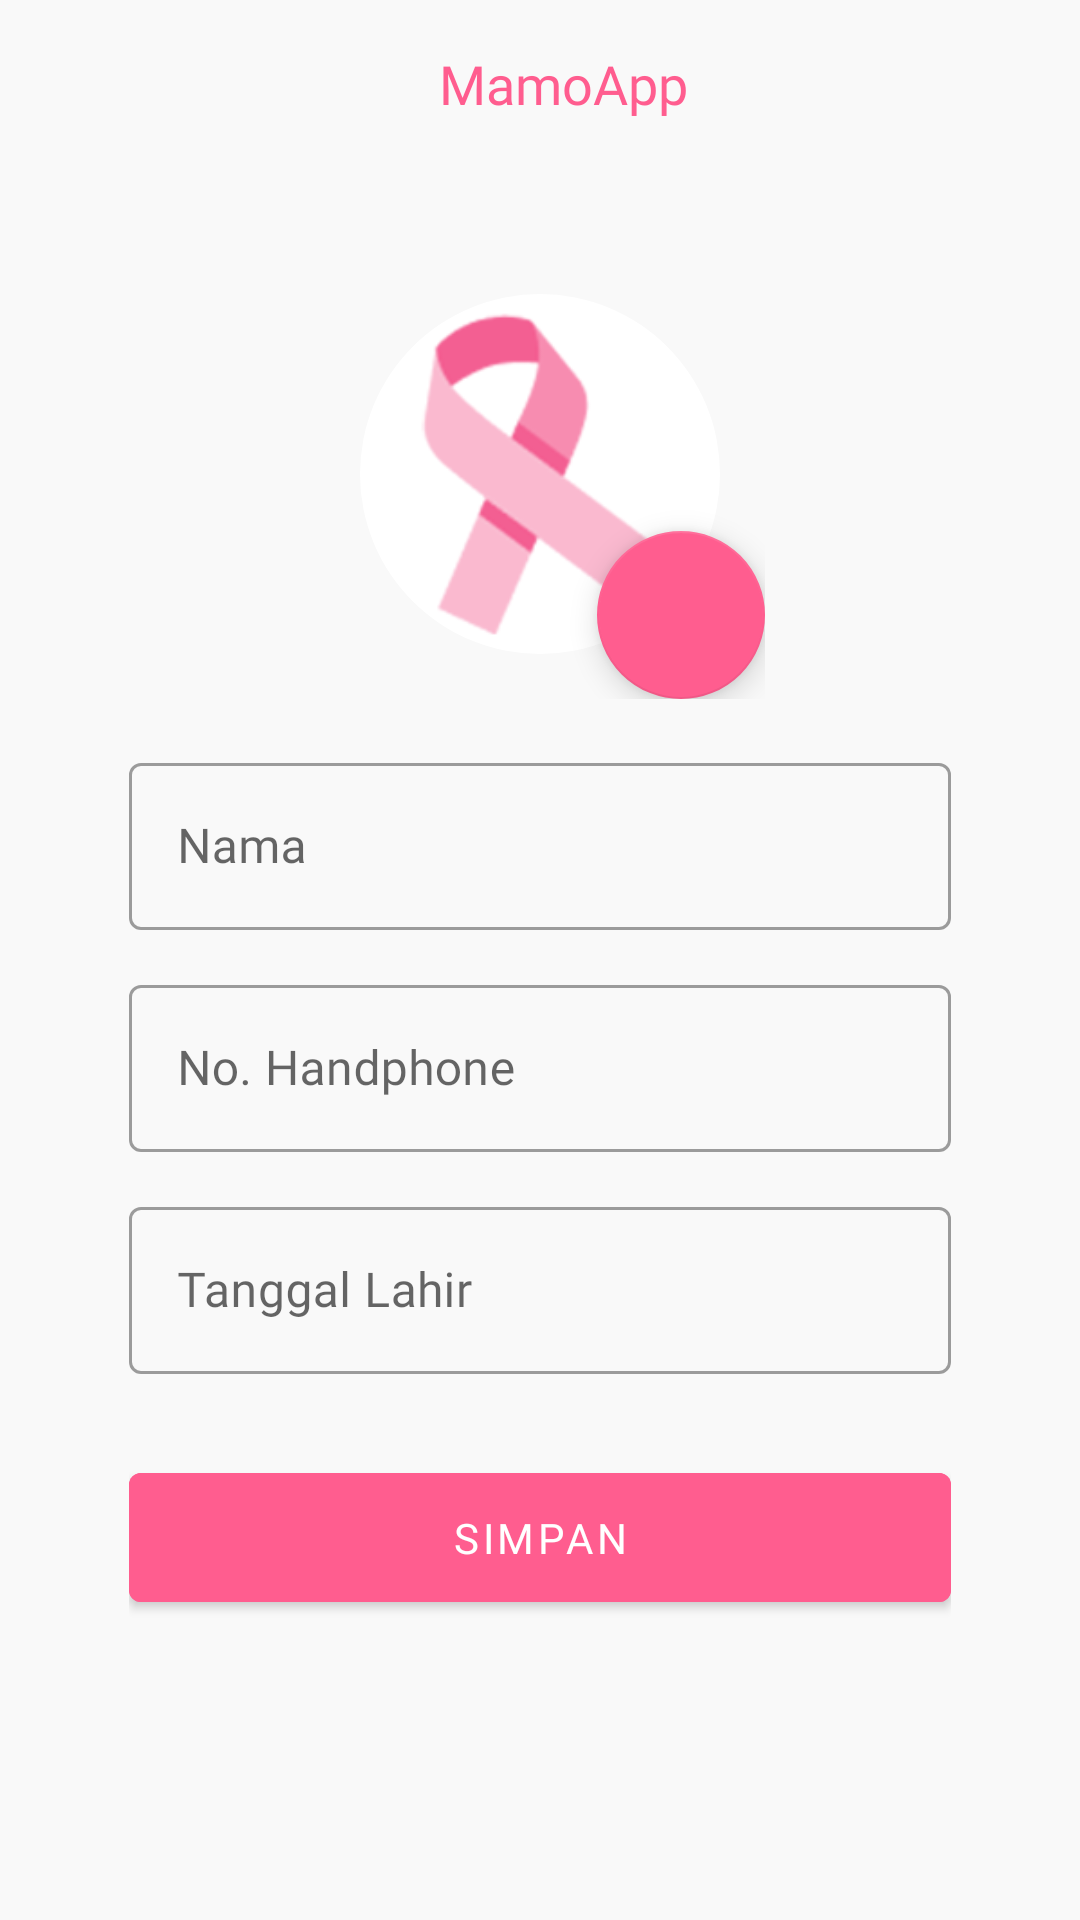

Produce the Android XML layout that renders to this screen, including the resource entries it uses.
<!-- AndroidManifest.xml: application theme ThemeMamoApp -->
<!-- res/layout/activity_update_profile_user.xml -->
<?xml version="1.0" encoding="utf-8"?>
<LinearLayout
    xmlns:android="http://schemas.android.com/apk/res/android"
    xmlns:app="http://schemas.android.com/apk/res-auto"
    xmlns:tools="http://schemas.android.com/tools"
    android:layout_width="match_parent"
    android:layout_height="match_parent"
    android:orientation="vertical"
    android:background="@color/background"
    tools:context=".view.activity.UpdateProfileUserActivity">

    <androidx.appcompat.widget.Toolbar
        android:id="@+id/toolbar"
        android:layout_width="match_parent"
        android:layout_height="?actionBarSize"
        android:background="@color/background">

        <FrameLayout
            android:layout_width="match_parent"
            android:layout_height="match_parent">

            <TextView
                android:layout_width="wrap_content"
                android:layout_height="wrap_content"
                android:layout_gravity="center"
                android:fontFamily="@font/montserrat_bold"
                android:text="MamoApp"
                android:textColor="@color/pink6"
                android:textSize="18sp" />

        </FrameLayout>

    </androidx.appcompat.widget.Toolbar>

    <androidx.core.widget.NestedScrollView
        android:layout_width="match_parent"
        android:layout_height="match_parent">

        <LinearLayout
            android:layout_width="match_parent"
            android:layout_height="wrap_content"
            android:layout_marginStart="43dp"
            android:layout_marginLeft="43dp"
            android:layout_marginTop="27dp"
            android:layout_marginEnd="43dp"
            android:layout_marginRight="43dp"
            android:focusable="true"
            android:focusableInTouchMode="true"
            android:orientation="vertical"
            app:layout_constraintEnd_toEndOf="parent"
            app:layout_constraintStart_toStartOf="parent"
            app:layout_constraintTop_toBottomOf="@+id/toolbar">

            <FrameLayout
                android:layout_width="150dp"
                android:layout_height="150dp"
                android:layout_gravity="center">

                <com.google.android.material.imageview.ShapeableImageView
                    android:id="@+id/shapeableImageViewAvatar"
                    android:layout_width="120dp"
                    android:layout_height="120dp"
                    android:layout_gravity="center"
                    app:shapeAppearance="@style/ShapeAppearance.App.CircleImageView"
                    android:scaleType="centerCrop"
                    android:src="@drawable/img_icon"/>

                <com.google.android.material.floatingactionbutton.FloatingActionButton
                    android:id="@+id/floatingActionButtonAvatar"
                    android:layout_width="wrap_content"
                    android:layout_height="wrap_content"
                    app:backgroundTint="@color/pink6"
                    android:src="@drawable/ic_camera"
                    app:tint="@color/white"
                    android:layout_gravity="bottom|right"/>

            </FrameLayout>

            <TextView
                android:layout_width="wrap_content"
                android:layout_height="wrap_content"
                android:layout_marginTop="4dp"
                android:fontFamily="@font/montserrat_medium"
                android:text="Buat akun baru"
                android:textColor="#333333"
                android:textSize="12sp"
                android:visibility="gone"/>

            <com.google.android.material.textfield.TextInputLayout
                style="@style/Widget.MaterialComponents.TextInputLayout.OutlinedBox"
                android:layout_width="match_parent"
                android:layout_height="wrap_content"
                android:layout_marginTop="16dp"
                android:hint="Nama">

                <com.google.android.material.textfield.TextInputEditText
                    android:id="@+id/textInputEditTextName"
                    android:layout_width="match_parent"
                    android:layout_height="wrap_content"
                    android:fontFamily="@font/montserrat_regular"
                    android:inputType="textPersonName"
                    android:textColor="#333333" />

            </com.google.android.material.textfield.TextInputLayout>

            <com.google.android.material.textfield.TextInputLayout
                style="@style/Widget.MaterialComponents.TextInputLayout.OutlinedBox"
                android:layout_width="match_parent"
                android:layout_height="wrap_content"
                android:layout_marginTop="13dp"
                android:hint="No. Handphone">

                <com.google.android.material.textfield.TextInputEditText
                    android:id="@+id/textInputEditTextPhone"
                    android:layout_width="match_parent"
                    android:layout_height="wrap_content"
                    android:fontFamily="@font/montserrat_regular"
                    android:inputType="phone"
                    android:textColor="#333333" />

            </com.google.android.material.textfield.TextInputLayout>

            <com.google.android.material.textfield.TextInputLayout
                style="@style/Widget.MaterialComponents.TextInputLayout.OutlinedBox"
                android:layout_width="match_parent"
                android:layout_height="wrap_content"
                android:layout_marginTop="13dp"
                android:hint="Tanggal Lahir">

                <com.google.android.material.textfield.TextInputEditText
                    android:id="@+id/textInputEditTextDateBirth"
                    android:layout_width="match_parent"
                    android:layout_height="wrap_content"
                    android:clickable="true"
                    android:focusable="false"
                    android:fontFamily="@font/montserrat_regular"
                    android:inputType="phone"
                    android:textColor="#333333" />

            </com.google.android.material.textfield.TextInputLayout>

            <com.google.android.material.button.MaterialButton
                android:id="@+id/materialButtonProfileSave"
                android:layout_width="match_parent"
                android:layout_height="wrap_content"
                android:layout_marginTop="27dp"
                android:backgroundTint="#FF5D8F"
                android:fontFamily="@font/montserrat_bold"
                android:padding="12dp"
                android:text="SIMPAN"
                android:textAllCaps="true" />

        </LinearLayout>

    </androidx.core.widget.NestedScrollView>

</LinearLayout>
<!-- resources referenced by this layout -->
<resources>
  <color name="background">#f9f9f9</color>
  <color name="pink6">#FF5D8F</color>
  <color name="white">#FFFFFFFF</color>
  <!-- drawable img_icon: png bitmap (drawable, 9350 bytes) -->
  <style name="ShapeAppearance.App.CircleImageView" parent="">
          <item name="cornerFamily">rounded</item>
          <item name="cornerSize">50%</item>
      </style>
  <style name="ThemeMamoApp" parent="Theme.MaterialComponents.Light.NoActionBar">
          
          <item name="colorPrimary">@color/pink6</item>
          <item name="colorPrimaryVariant">@color/pink5</item>
          <item name="colorOnPrimary">@color/white</item>
  
  
  
  
          
          <item name="android:statusBarColor" tools:targetApi="l">@color/pink5</item>
          
          <item name="android:forceDarkAllowed" tools:targetApi="q">false</item>
      </style>
  <color name="pink5">#FF87AB</color>
</resources>
